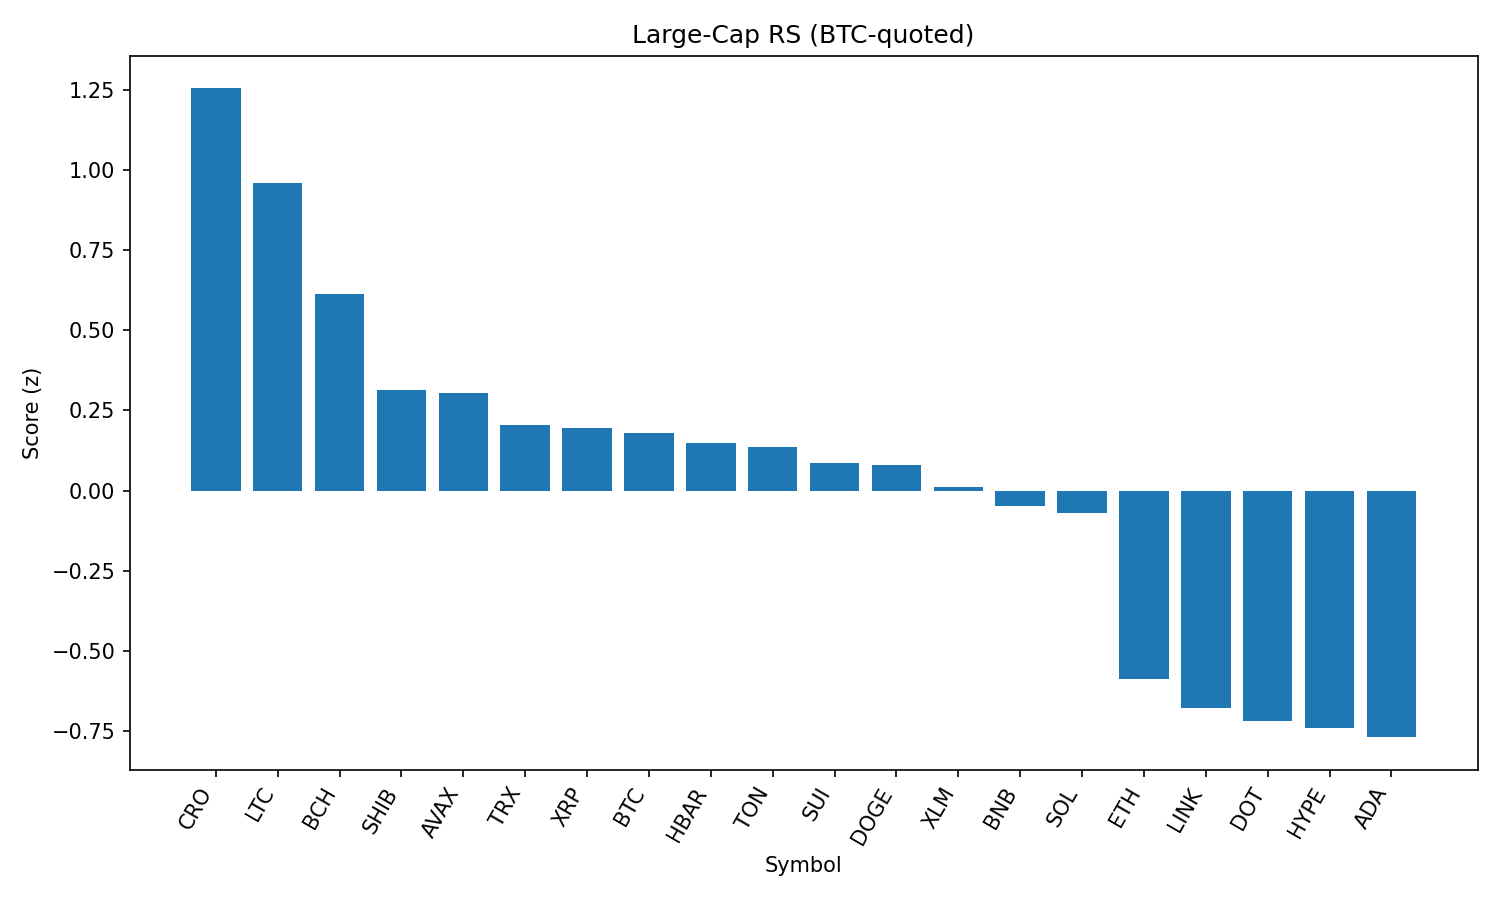

The data file committed next to this chart (first rows):
rank, name, symbol, price_btc, price_usd, pct_1h_btc, pct_24h_btc, pct_7d_btc, market_cap_rank, market_cap_usd, volume_usd, score
1, Cronos, CRO, 1.4e-06, 0.1544, 0.3488, 1.673, 10.31, 36, 5175460158, 53779591, 1.254
2, Litecoin, LTC, 0.0009903, 108.8, 1.092, -5.345, -2.601, 26, 8296791769, 1004062037, 0.9582
3, Bitcoin Cash, BCH, 0.004938, 542.7, 0.7331, -4.724, 0.5738, 21, 10826745774, 252343101, 0.614
4, Shiba Inu, SHIB, 1.09247e-10, 1.201e-05, 0.5756, -4.863, -0.611, 29, 7077663301, 330747157, 0.3136
5, Avalanche, AVAX, 0.0002119, 23.29, 0.6498, -6.893, 3.533, 22, 9842248392, 887314299, 0.3033
6, TRON, TRX, 3.12e-06, 0.3431, 0.1568, -2.103, 3.433, 9, 32494896530, 1612366493, 0.2033
7, XRP, XRP, 2.597e-05, 2.85, 0.3313, -2.795, -1.71, 3, 169996696167, 6713337448, 0.1944
8, Bitcoin, BTC, 1.0, 109914, 0.0, 0.0, 0.0, 1, 2188123556584, 56250057685, 0.1791
9, Hedera, HBAR, 2.09e-06, 0.2296, 0.5111, -5.079, -1.695, 23, 9747204312, 345928013, 0.1473
10, Toncoin, TON, 2.829e-05, 3.11, 0.3072, -2.795, -2.034, 27, 7983105066, 226374681, 0.1353
11, Sui, SUI, 3.037e-05, 3.34, 0.6324, -6.608, -2.773, 20, 11722343063, 1854479088, 0.08682
12, Dogecoin, DOGE, 1.9e-06, 0.209, 0.6467, -7.25, -1.268, 10, 31490456232, 3190786474, 0.07872
13, Stellar, XLM, 3.48e-06, 0.382, 0.3309, -3.735, -2.973, 18, 11973285804, 324684240, 0.009814
14, BNB, BNB, 0.007625, 838.2, -0.08859, -1.382, 3.992, 5, 116793914749, 2264091271, -0.04893
15, Solana, SOL, 0.001696, 186.4, 0.2903, -6.742, 7.129, 6, 100821832493, 12382813666, -0.06992
16, Ethereum, ETH, 0.03973, 4367, -0.1387, -5.837, 6.437, 2, 526888216179, 46391063180, -0.5878
17, Chainlink, LINK, 0.0002122, 23.33, 0.2504, -7.133, -5.897, 13, 15832467636, 2039311302, -0.6762
18, Polkadot, DOT, 3.384e-05, 3.72, 0.03834, -6.641, -0.04532, 34, 5666933165, 448512383, -0.7195
19, Hyperliquid, HYPE, 0.0003921, 43.09, -0.3404, -3.596, 3.822, 15, 14373713549, 504539952, -0.7389
20, Cardano, ADA, 7.58e-06, 0.8336, 0.06484, -6.038, -4.824, 11, 30461719940, 2465767040, -0.7689
21, Uniswap, UNI, 8.787e-05, 9.66, 0.1878, -8.957, -3.363, 33, 5803291379, 568903488, -0.9277
